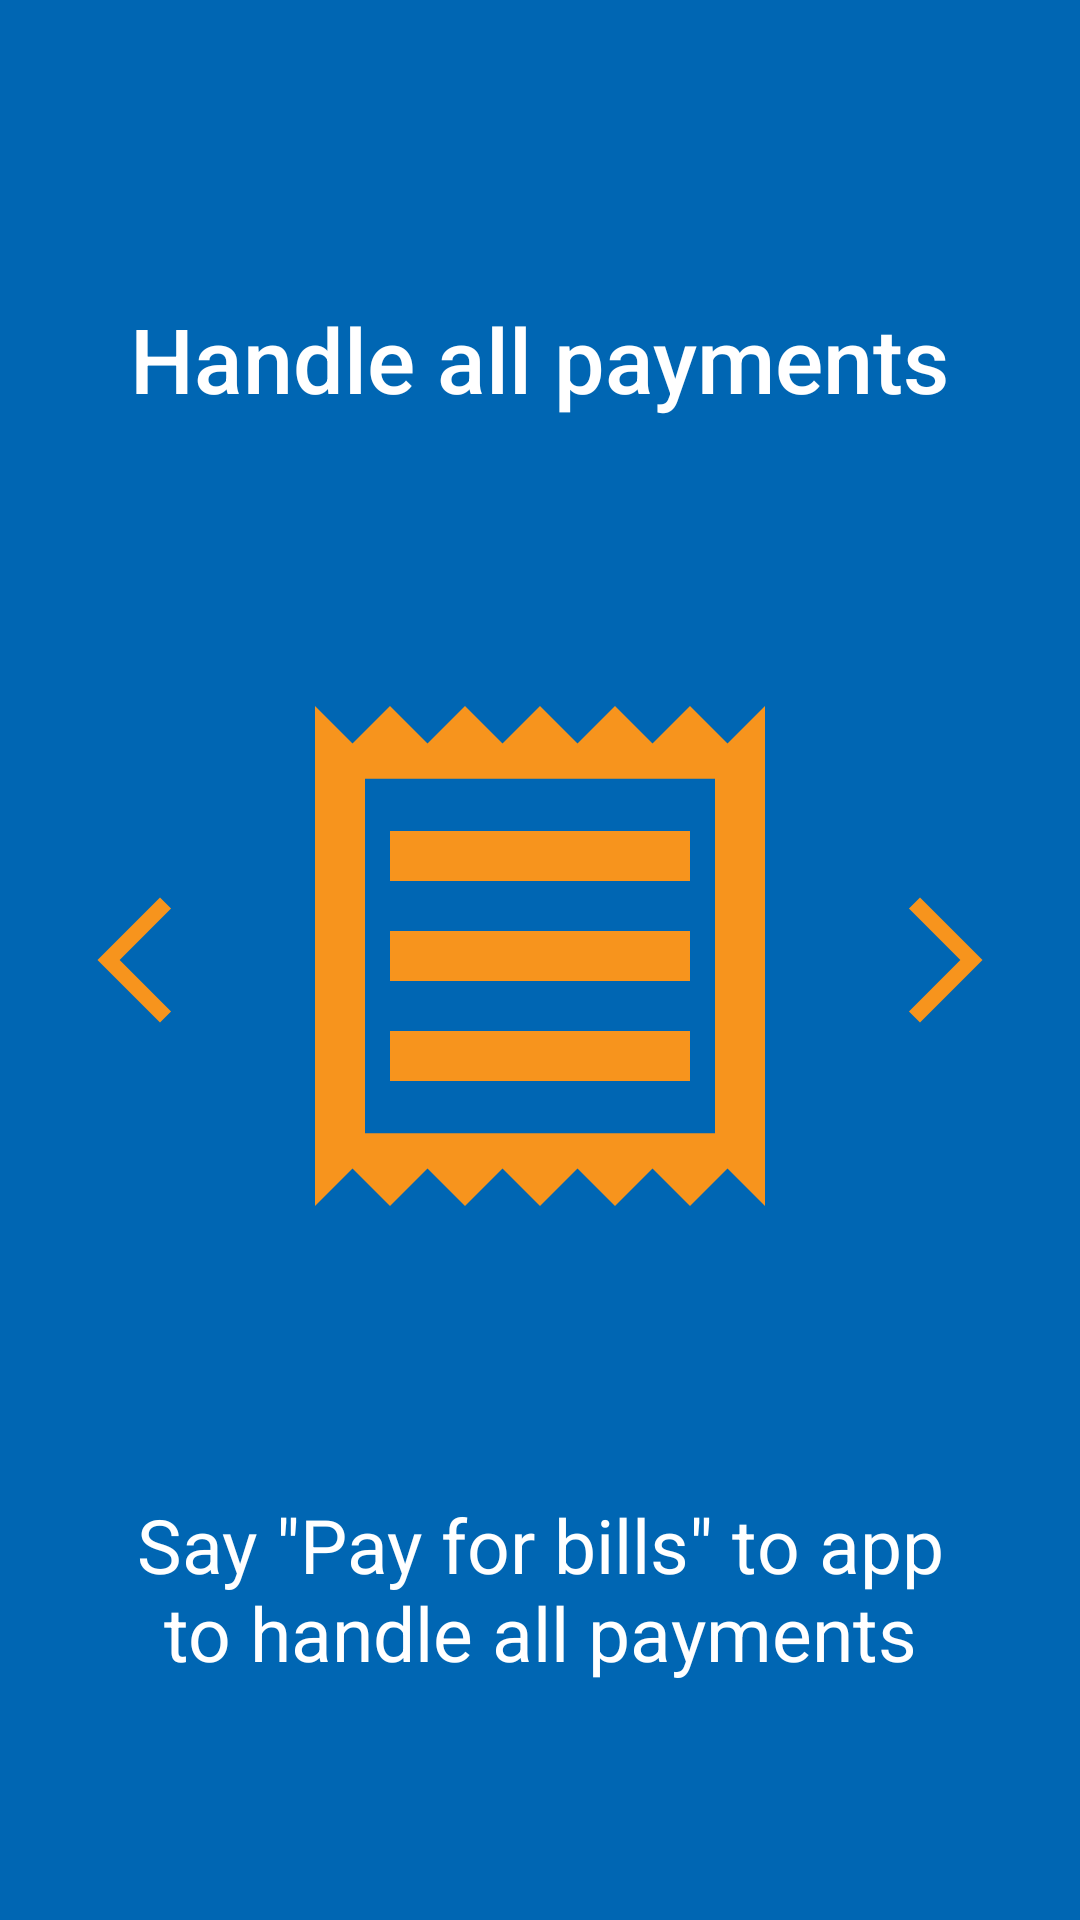

Produce the Android XML layout that renders to this screen, including the resource entries it uses.
<!-- AndroidManifest.xml: application theme AppTheme -->
<!-- res/layout/fragment_on_boarding_payment.xml -->
<androidx.constraintlayout.widget.ConstraintLayout xmlns:android="http://schemas.android.com/apk/res/android"
    xmlns:app="http://schemas.android.com/apk/res-auto"
    xmlns:tools="http://schemas.android.com/tools"
    android:layout_width="match_parent"
    android:layout_height="match_parent"
    android:background="@color/colorTruePrimary">

    <TextView
        android:id="@+id/textView34"
        android:layout_width="wrap_content"
        android:layout_height="wrap_content"
        android:layout_marginTop="20dp"
        android:fontFamily="sans-serif-medium"
        android:text="@string/on_boarding_payment"
        android:textColor="@color/colorTrueWhite"
        android:textSize="@dimen/header_text_size"
        app:layout_constraintBottom_toTopOf="@+id/imageView8"
        app:layout_constraintEnd_toEndOf="parent"
        app:layout_constraintHorizontal_bias="0.5"
        app:layout_constraintStart_toStartOf="parent"
        app:layout_constraintTop_toTopOf="parent" />

    <ImageView
        android:id="@+id/imageView8"
        android:layout_width="200sp"
        android:layout_height="200sp"
        android:src="@drawable/ic_receipt_orange_24dp"
        app:layout_constraintBottom_toTopOf="@+id/textView35"
        app:layout_constraintEnd_toEndOf="parent"
        app:layout_constraintHorizontal_bias="0.5"
        app:layout_constraintStart_toStartOf="parent"
        app:layout_constraintTop_toBottomOf="@+id/textView34"
        app:srcCompat="@drawable/ic_receipt_orange_24dp" />

    <TextView
        android:id="@+id/textView35"
        android:layout_width="wrap_content"
        android:layout_height="wrap_content"
        android:layout_marginStart="20dp"
        android:layout_marginEnd="20dp"
        android:paddingStart="40sp"
        android:paddingEnd="40sp"
        android:text="@string/on_boarding_handle_payment"
        android:textAlignment="center"
        android:textColor="@color/colorTrueWhite"
        android:textSize="@dimen/large_text_size"
        app:layout_constraintBottom_toBottomOf="parent"
        app:layout_constraintEnd_toEndOf="parent"
        app:layout_constraintHorizontal_bias="0.5"
        app:layout_constraintStart_toStartOf="parent"
        app:layout_constraintTop_toBottomOf="@+id/imageView8" />

    <ImageView
        android:id="@+id/imageView9"
        android:layout_width="50sp"
        android:layout_height="50sp"
        android:layout_marginEnd="20dp"
        android:src="@drawable/ic_arrow_forward_ios_black_24dp"
        app:layout_constraintBottom_toBottomOf="parent"
        app:layout_constraintEnd_toEndOf="parent"
        app:layout_constraintTop_toTopOf="parent" />

    <ImageView
        android:id="@+id/imageView10"
        android:layout_width="50sp"
        android:layout_height="50sp"
        android:layout_marginStart="20dp"
        android:rotation="180"
        app:layout_constraintBottom_toBottomOf="parent"
        app:layout_constraintStart_toStartOf="parent"
        app:layout_constraintTop_toTopOf="parent"
        app:srcCompat="@drawable/ic_arrow_forward_ios_black_24dp" />
</androidx.constraintlayout.widget.ConstraintLayout>
<!-- resources referenced by this layout -->
<resources>
  <color name="colorTruePrimary">#0066B3</color>
  <color name="colorTrueWhite">#ffffff</color>
  <dimen name="header_text_size">30sp</dimen>
  <dimen name="large_text_size">25sp</dimen>
  <!-- drawable ic_arrow_forward_ios_black_24dp (drawable) -->
  <vector xmlns:android="http://schemas.android.com/apk/res/android"
      android:width="24dp"
      android:height="24dp"
      android:viewportWidth="24"
      android:viewportHeight="24">
    <path
        android:pathData="M6.23,20.23l1.77,1.77l10,-10l-10,-10l-1.77,1.77l8.23,8.23z"
        android:fillColor="@color/colorTrueSecondary"/>
  </vector>
  <!-- drawable ic_receipt_orange_24dp (drawable) -->
  <vector xmlns:android="http://schemas.android.com/apk/res/android"
      android:width="24dp"
      android:height="24dp"
      android:viewportWidth="24"
      android:viewportHeight="24">
    <path
        android:pathData="M19.5,3.5L18,2l-1.5,1.5L15,2l-1.5,1.5L12,2l-1.5,1.5L9,2 7.5,3.5 6,2 4.5,3.5 3,2v20l1.5,-1.5L6,22l1.5,-1.5L9,22l1.5,-1.5L12,22l1.5,-1.5L15,22l1.5,-1.5L18,22l1.5,-1.5L21,22L21,2l-1.5,1.5zM19,19.09L5,19.09L5,4.91h14v14.18zM6,15h12v2L6,17zM6,11h12v2L6,13zM6,7h12v2L6,9z"
        android:fillColor="@color/colorTrueSecondary"/>
  </vector>
  <string name="on_boarding_handle_payment">Say \"Pay for bills\" to app to handle all payments</string>
  <string name="on_boarding_payment">Handle all payments</string>
  <style name="AppTheme" parent="Theme.AppCompat.Light.NoActionBar">
          
          <item name="colorPrimary">@color/colorPrimary</item>
          <item name="colorPrimaryDark">@color/colorPrimaryDark</item>
          <item name="colorAccent">@color/colorAccent</item>
          <item name="android:textViewStyle">@style/MyriadTextViewStyle</item>
          <item name="android:buttonStyle">@style/MyriadButtonStyle</item>
      </style>
  <color name="colorTrueSecondary">#F7941D</color>
  <color name="colorPrimary">#6200EE</color>
  <color name="colorPrimaryDark">#3700B3</color>
  <color name="colorAccent">#03DAC5</color>
  <style name="MyriadTextViewStyle" parent="android:Widget.TextView">
          <item name="fontPath">myriad-pro.ttf</item>
      </style>
  <style name="MyriadButtonStyle" parent="android:Widget.Material.Button">
          <item name="fontPath">myriad-pro.ttf</item>
      </style>
</resources>
